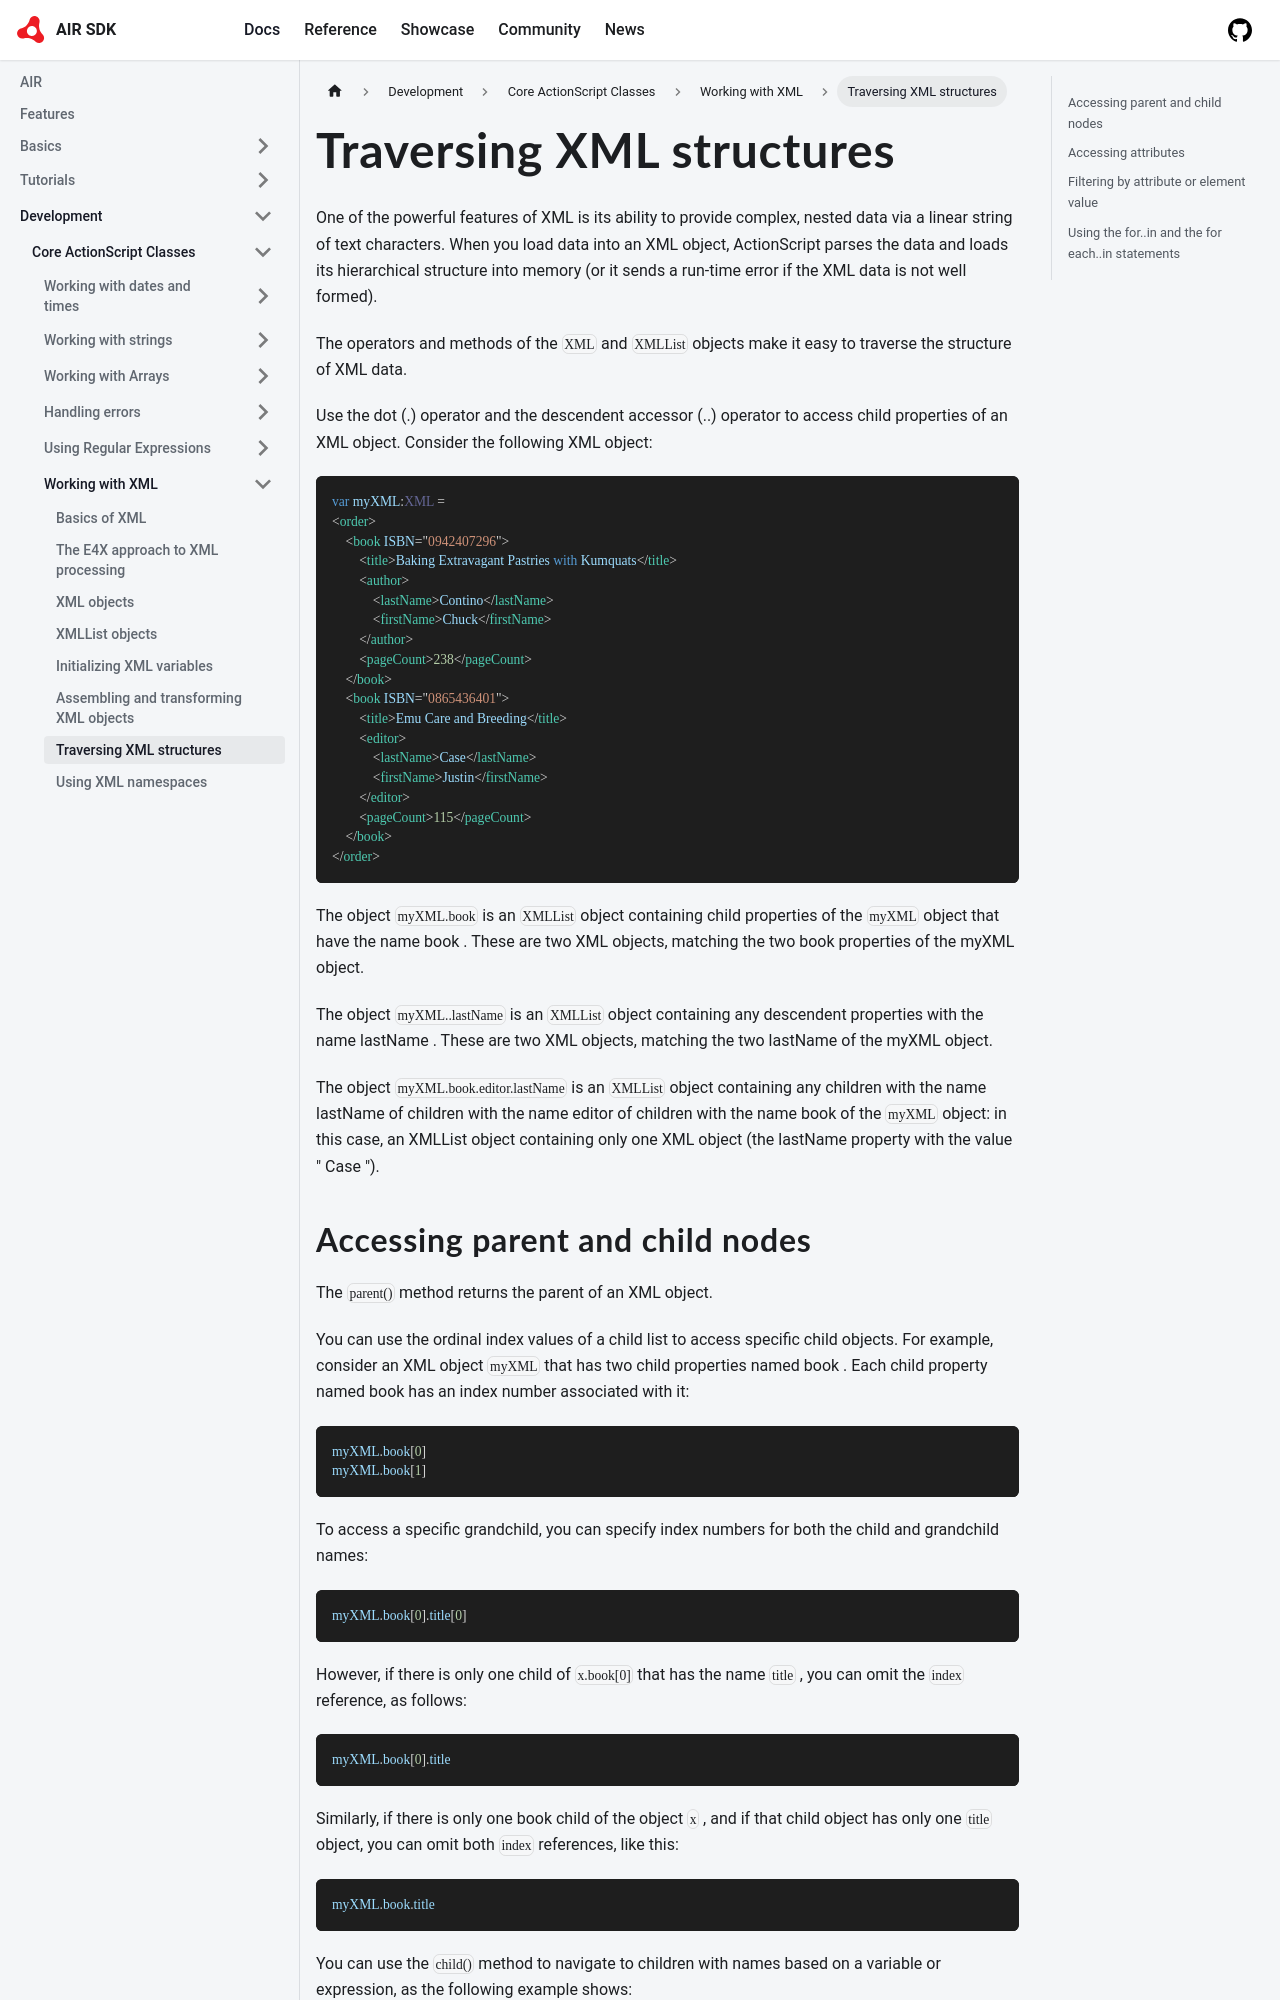

repository: airsdk/airsdk.dev · page: docs/development/core-actionscript-classes/working-with-xml/traversing-xml-structures.html · generator: docusaurus

---
title: Traversing XML structures
sidebar_position: 8
---

One of the powerful features of XML is its ability to provide complex, nested data via a linear string of text characters. When you load data into an XML object, ActionScript parses the data and loads its hierarchical structure into memory (or it sends a run-time error if the XML data is not well formed).

The operators and methods of the `XML` and `XMLList` objects make it easy to traverse the structure of XML data.

Use the dot (.) operator and the descendent accessor (..) operator to access child properties of an XML object. Consider the following XML object:

```actionscript
var myXML:XML =
<order>
    <book ISBN="0942407296">
        <title>Baking Extravagant Pastries with Kumquats</title>
        <author>
            <lastName>Contino</lastName>
            <firstName>Chuck</firstName>
        </author>
        <pageCount>238</pageCount>
    </book>
    <book ISBN="0865436401">
        <title>Emu Care and Breeding</title>
        <editor>
            <lastName>Case</lastName>
            <firstName>Justin</firstName>
        </editor>
        <pageCount>115</pageCount>
    </book>
</order>
```

The object `myXML.book` is an `XMLList` object containing child properties of the `myXML` object that have the name book . These are two XML objects, matching the two book properties of the myXML object.

The object `myXML..lastName` is an `XMLList` object containing any descendent properties with the name lastName . These are two XML objects, matching the two lastName of the myXML object.

The object `myXML.book.editor.lastName` is an `XMLList` object containing any children with the name lastName of children with the name editor of children with the name book of the `myXML` object: in this case, an XMLList object containing only one XML object (the lastName property with the value " Case ").
